Labelled photos from "real_data", an image-classification folder in segnimekonnen7/budget-buddy. The possible labels are: bacterial blight, brown spot, healthy, leaf blast.

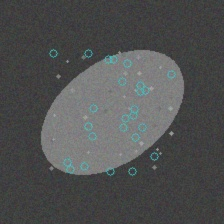
Label: brown spot

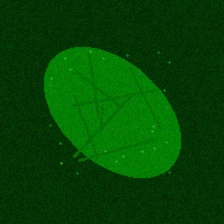
Label: healthy

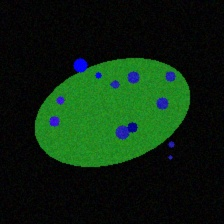
Label: leaf blast

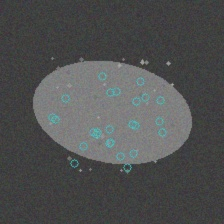
Label: brown spot

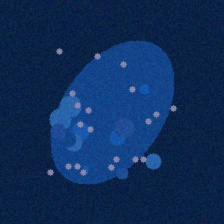
Label: bacterial blight

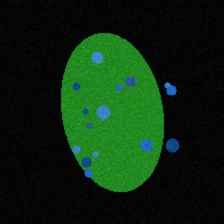
Label: bacterial blight
